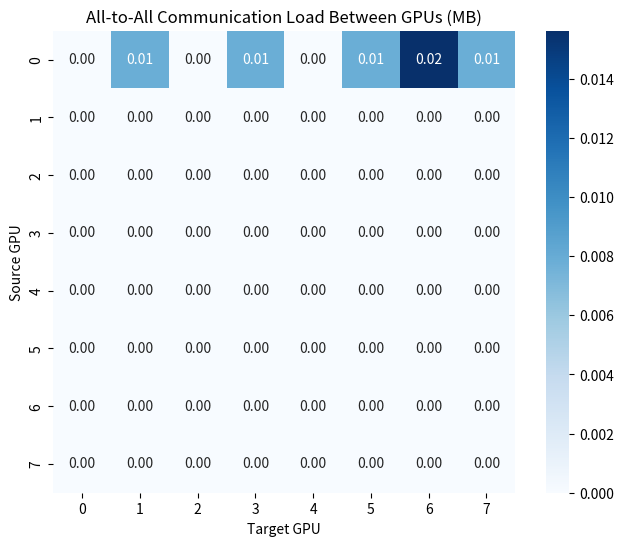

The matplotlib source for this figure:
import numpy as np
import matplotlib.pyplot as plt
import seaborn as sns
from time import time
# ---------------------------
# Configuration Parameters
# ---------------------------

NUM_EXPERTS = 128            # Total number of experts in the MoE layer
NUM_GPUS = 8                 # Number of GPUs used in the system
EXPERTS_PER_GPU = NUM_EXPERTS // NUM_GPUS  # Experts evenly divided across GPUs
TOKENS = 1                # Number of tokens to simulate (set to 1 for decoder)
DTYPE_SIZE = 2               # Size in bytes (float16 = 2 bytes, float32 = 4 bytes)
NB_SHARED = 0                # Number of shared experts (NOT IMPLEMENTED)
TOP_K = 8                    # Number of routed experts assigned to each token
TOKEN_SIZE = 4096            # Embedding dimension size
TOT_EXPERTS = TOP_K + NB_SHARED  # Total experts activated per token

# ---------------------------
# Step 1: Generate Routing Table
# ---------------------------

def generate_routing(tokens, top_k, num_experts):
    """
    Randomly assign 'top_k' experts to each token.
    
    Returns a (tokens x top_k) matrix of expert indices.
    """
    return np.random.randint(0, num_experts, size=(tokens, top_k))


# ---------------------------
# Step 2: Map Each Expert to a GPU
# ---------------------------

def get_expert_gpu_map(num_experts, num_gpus):
    """
    Maps each expert to a GPU. Experts are evenly distributed across GPUs.
    
    Returns a dict: expert_id -> gpu_id
    """
    return {expert: expert // (num_experts // num_gpus) for expert in range(num_experts)}


# ---------------------------
# Step 3: Simulate All-to-All Communication
# ---------------------------

def simulate_all_to_all(routing, expert_gpu_map, num_gpus, token_size, dtype_size):
    """
    Simulates all-to-all communication volume between GPUs based on routing.
    
    Returns a (num_gpus x num_gpus) matrix where [i][j] = bytes sent from GPU i to GPU j.
    """
    comm_matrix = np.zeros((num_gpus, num_gpus))  # Communication matrix in bytes

    for token_id, experts in enumerate(routing):
        source_gpu = token_id % num_gpus  # Assign equal load to each GPU
        for expert in experts:
            target_gpu = expert_gpu_map[expert]
            if source_gpu != target_gpu:
                data_size = token_size * dtype_size
                comm_matrix[source_gpu][target_gpu] += data_size

    return comm_matrix


# ---------------------------
# Step 4: Visualize Communication Matrix
# ---------------------------

def plot_comm_matrix(matrix):
    """
    Plots the communication matrix using a heatmap (values in MB).
    """
    plt.figure(figsize=(8, 6))
    sns.heatmap(matrix / (1024 ** 2), annot=True, fmt=".2f", cmap="Blues", square=True)
    plt.title("All-to-All Communication Load Between GPUs (MB)")
    plt.xlabel("Target GPU")
    plt.ylabel("Source GPU")
    plt.show()


# ---------------------------
# Run the Full Simulation
# ---------------------------

routing = generate_routing(TOKENS, TOP_K, NUM_EXPERTS)
expert_gpu_map = get_expert_gpu_map(NUM_EXPERTS, NUM_GPUS)
comm_matrix = simulate_all_to_all(routing, expert_gpu_map, NUM_GPUS, TOKEN_SIZE, DTYPE_SIZE)
plot_comm_matrix(comm_matrix)
